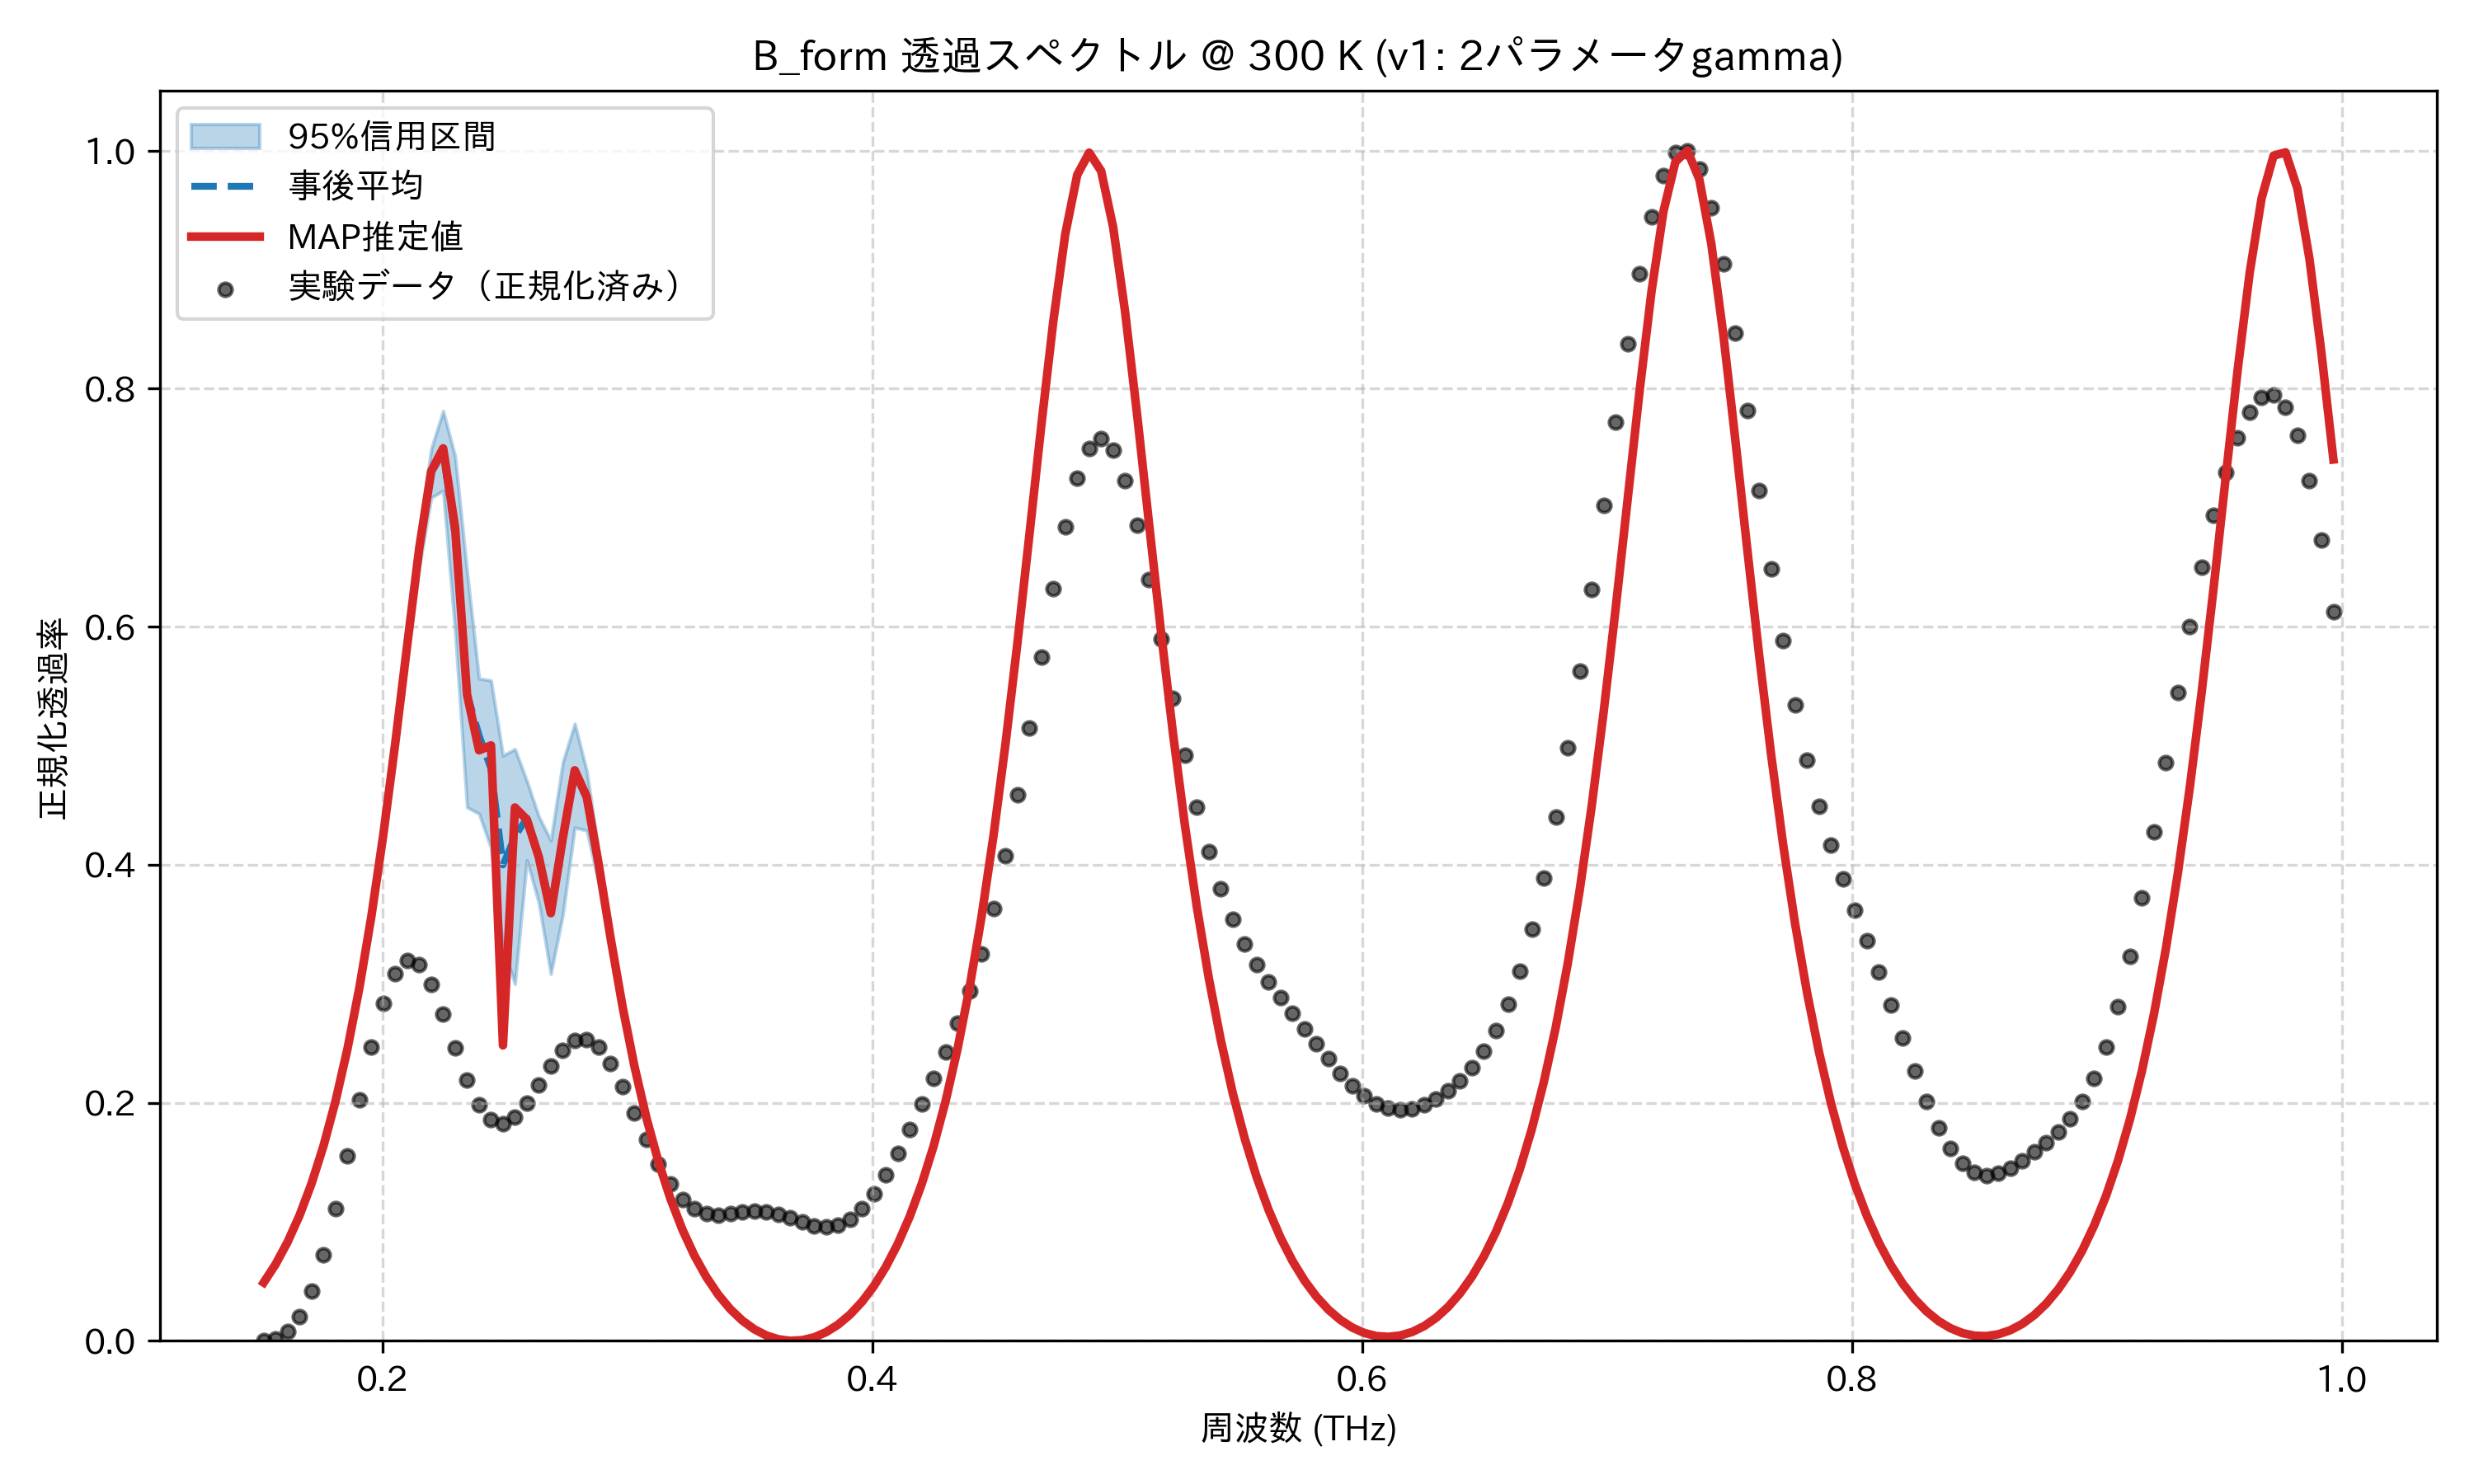

Values plotted in this chart, from the file beside it:
frequency_thz, mean_transmission, map_transmission, lower_95, upper_95, observed_normalized
0.1514, 0.04895, 0.04895, 0.04823, 0.04968, 0.0
0.1563, 0.06438, 0.06438, 0.06361, 0.06516, 0.00147
0.1612, 0.08306, 0.08306, 0.08223, 0.08391, 0.007498
0.1661, 0.1055, 0.1055, 0.1045, 0.1064, 0.02042
0.171, 0.1321, 0.1321, 0.1309, 0.1332, 0.04188
0.1759, 0.1638, 0.1638, 0.1623, 0.165, 0.07241
0.1808, 0.2011, 0.2011, 0.1993, 0.2027, 0.1111
0.1856, 0.2451, 0.2451, 0.2429, 0.2472, 0.1557
0.1905, 0.2966, 0.2967, 0.2938, 0.2993, 0.2024
0.1954, 0.3565, 0.3566, 0.3528, 0.3601, 0.2467
0.2003, 0.4252, 0.4253, 0.4199, 0.4299, 0.2835
0.2052, 0.5021, 0.5023, 0.4948, 0.5085, 0.3087
0.2101, 0.5845, 0.5848, 0.5736, 0.5934, 0.3197
0.2149, 0.6653, 0.6659, 0.6494, 0.6782, 0.316
0.2198, 0.7293, 0.7304, 0.7083, 0.7494, 0.2997
0.2247, 0.7466, 0.7498, 0.7142, 0.7812, 0.2746
0.2296, 0.6762, 0.6831, 0.5959, 0.743, 0.246
0.2345, 0.5436, 0.5428, 0.4482, 0.6461, 0.2191
0.2394, 0.5088, 0.4961, 0.4428, 0.5564, 0.1982
0.2443, 0.4805, 0.5002, 0.414, 0.5548, 0.1857
0.2491, 0.3998, 0.2482, 0.3311, 0.4917, 0.1825
0.254, 0.4238, 0.448, 0.2998, 0.4972, 0.1879
0.2589, 0.4392, 0.4378, 0.4039, 0.4702, 0.1997
0.2638, 0.4076, 0.4063, 0.3677, 0.4404, 0.2151
0.2687, 0.3636, 0.3593, 0.3081, 0.4204, 0.2309
0.2736, 0.4228, 0.4222, 0.3579, 0.4861, 0.2441
0.2785, 0.4771, 0.4793, 0.4312, 0.5185, 0.2521
0.2833, 0.4555, 0.4571, 0.4287, 0.4788, 0.2531
0.2882, 0.3994, 0.4003, 0.3841, 0.4115, 0.2466
0.2931, 0.3376, 0.3381, 0.3284, 0.3444, 0.2329
0.298, 0.2803, 0.2805, 0.2746, 0.2846, 0.2138
0.3029, 0.2299, 0.2301, 0.2264, 0.233, 0.1917
0.3078, 0.1868, 0.1869, 0.1843, 0.1889, 0.1691
0.3127, 0.1502, 0.1503, 0.1485, 0.1517, 0.1485
0.3175, 0.1193, 0.1194, 0.1181, 0.1205, 0.1315
0.3224, 0.09336, 0.09339, 0.09245, 0.09421, 0.1189
0.3273, 0.07163, 0.07166, 0.07096, 0.07227, 0.1109
0.3322, 0.05357, 0.05358, 0.05306, 0.05407, 0.1068
0.3371, 0.03869, 0.0387, 0.03829, 0.03908, 0.1058
0.342, 0.02662, 0.02662, 0.02632, 0.02692, 0.1066
0.3468, 0.01705, 0.01706, 0.01682, 0.01728, 0.108
0.3517, 0.009756, 0.009759, 0.009591, 0.00992, 0.1088
0.3566, 0.004558, 0.00456, 0.004452, 0.004664, 0.1084
0.3615, 0.001332, 0.001333, 0.001281, 0.001384, 0.1064
0.3664, 0.0, 0.0, 0.0, 0.0, 0.1033
0.3713, 0.0005255, 0.0005249, 0.0004737, 0.0005767, 0.09966
0.3762, 0.002914, 0.002913, 0.002808, 0.003016, 0.09669
0.381, 0.007211, 0.00721, 0.007049, 0.007366, 0.09548
0.3859, 0.01351, 0.0135, 0.01328, 0.01372, 0.09702
0.3908, 0.02193, 0.02193, 0.02164, 0.0222, 0.102
0.3957, 0.03267, 0.03266, 0.0323, 0.033, 0.1108
0.4006, 0.04595, 0.04595, 0.04551, 0.04636, 0.1234
0.4055, 0.06208, 0.06208, 0.06154, 0.06258, 0.1392
0.4104, 0.08143, 0.08143, 0.08079, 0.08203, 0.1576
0.4152, 0.1044, 0.1044, 0.1037, 0.1052, 0.1777
0.4201, 0.1317, 0.1317, 0.1308, 0.1325, 0.1988
0.425, 0.1637, 0.1637, 0.1627, 0.1648, 0.2204
0.4299, 0.2014, 0.2014, 0.2001, 0.2026, 0.2427
0.4348, 0.2454, 0.2454, 0.244, 0.2468, 0.2667
0.4397, 0.2967, 0.2968, 0.2951, 0.2984, 0.2937
... 114 more rows
